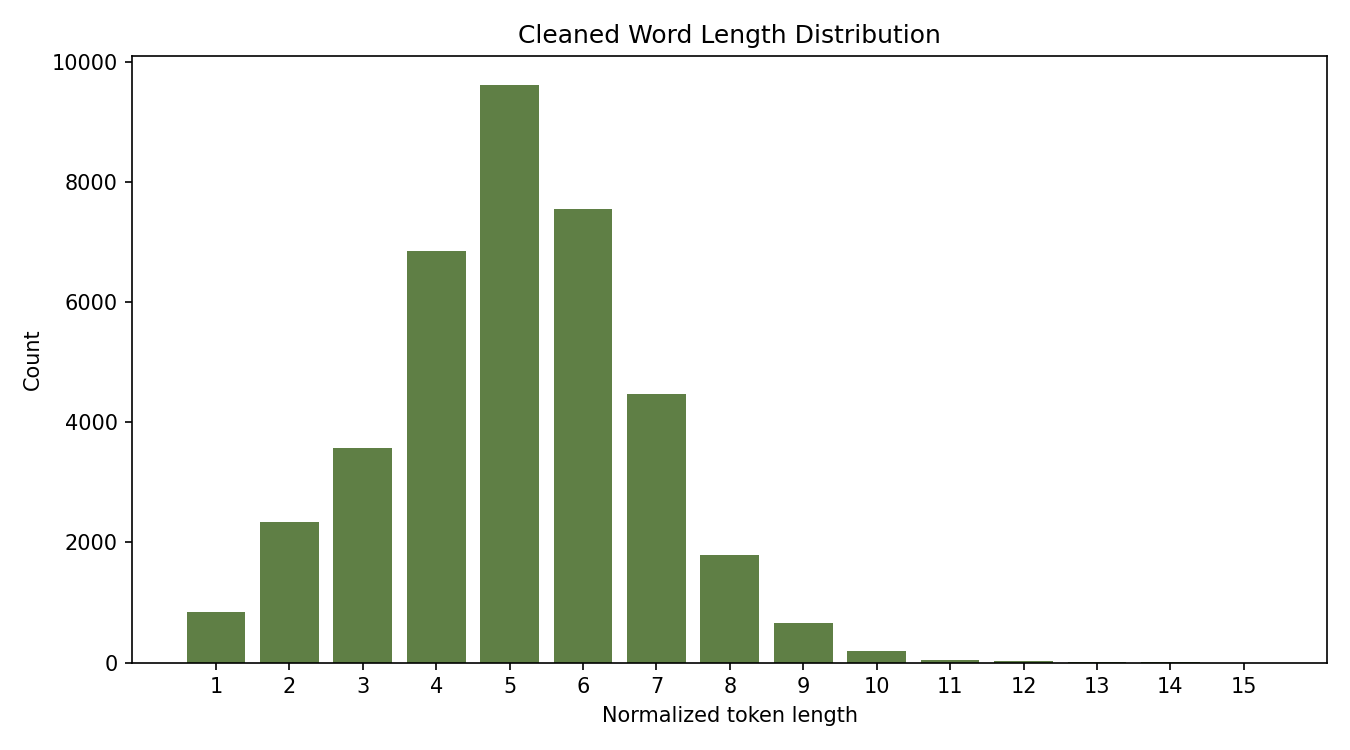

Source data for this figure (header and first rows):
word_length, count, proportion
1, 834, 0.02197
2, 2339, 0.06161
3, 3566, 0.09392
4, 6853, 0.1805
5, 9619, 0.2534
6, 7556, 0.199
7, 4465, 0.1176
8, 1792, 0.0472
9, 664, 0.01749
10, 196, 0.005162
11, 46, 0.001212
12, 26, 0.0006848
13, 8, 0.0002107
14, 2, 5.267732504543419e-05
15, 1, 2.6338662522717095e-05
